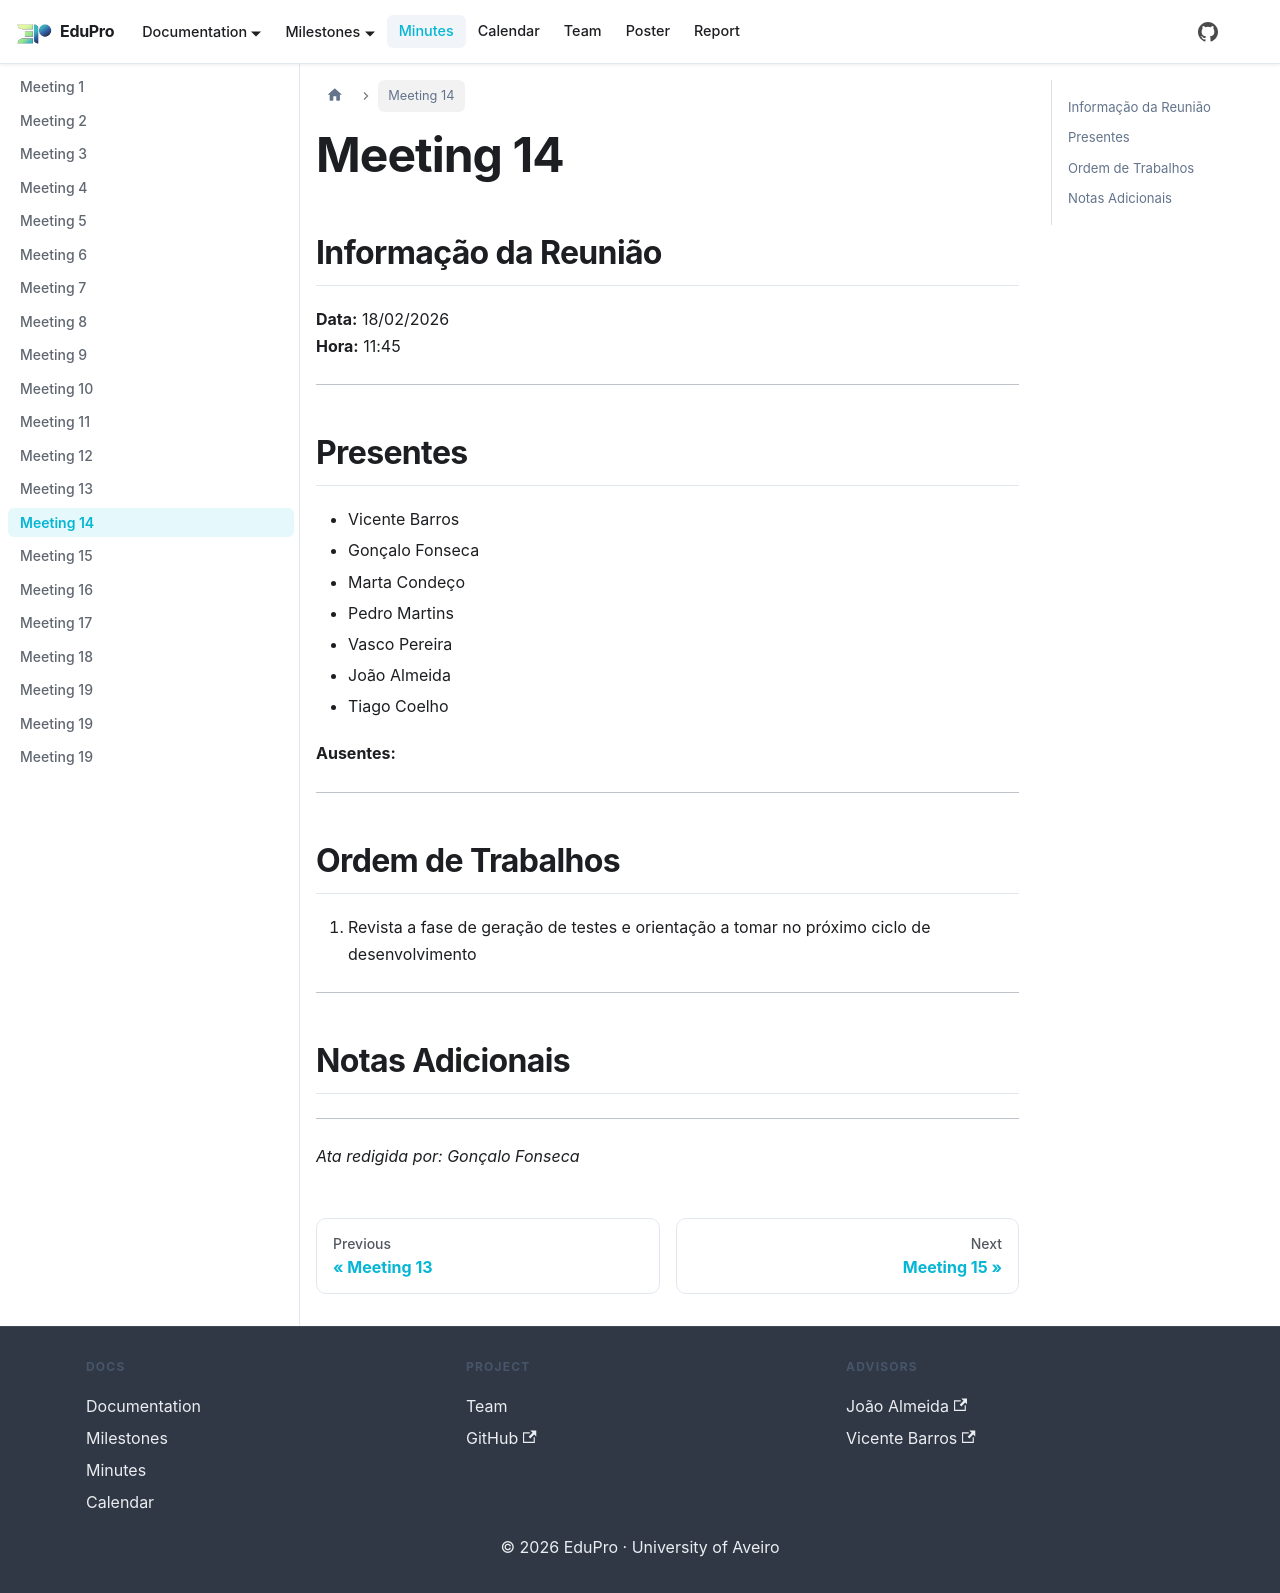

repository: PEI-EduPro/docs · page: docs/minutes/minute14/index.html · generator: docusaurus

---
sidebar_position: 14
---

# Meeting 14

## Informação da Reunião

**Data:** 18/02/2026  
**Hora:** 11:45

---

## Presentes

- Vicente Barros
- Gonçalo Fonseca
- Marta Condeço
- Pedro Martins
- Vasco Pereira
- João Almeida
- Tiago Coelho

**Ausentes:**

---

## Ordem de Trabalhos

1. Revista a fase de geração de testes e orientação a tomar no próximo ciclo de desenvolvimento

---

## Notas Adicionais

---

*Ata redigida por: Gonçalo Fonseca*
